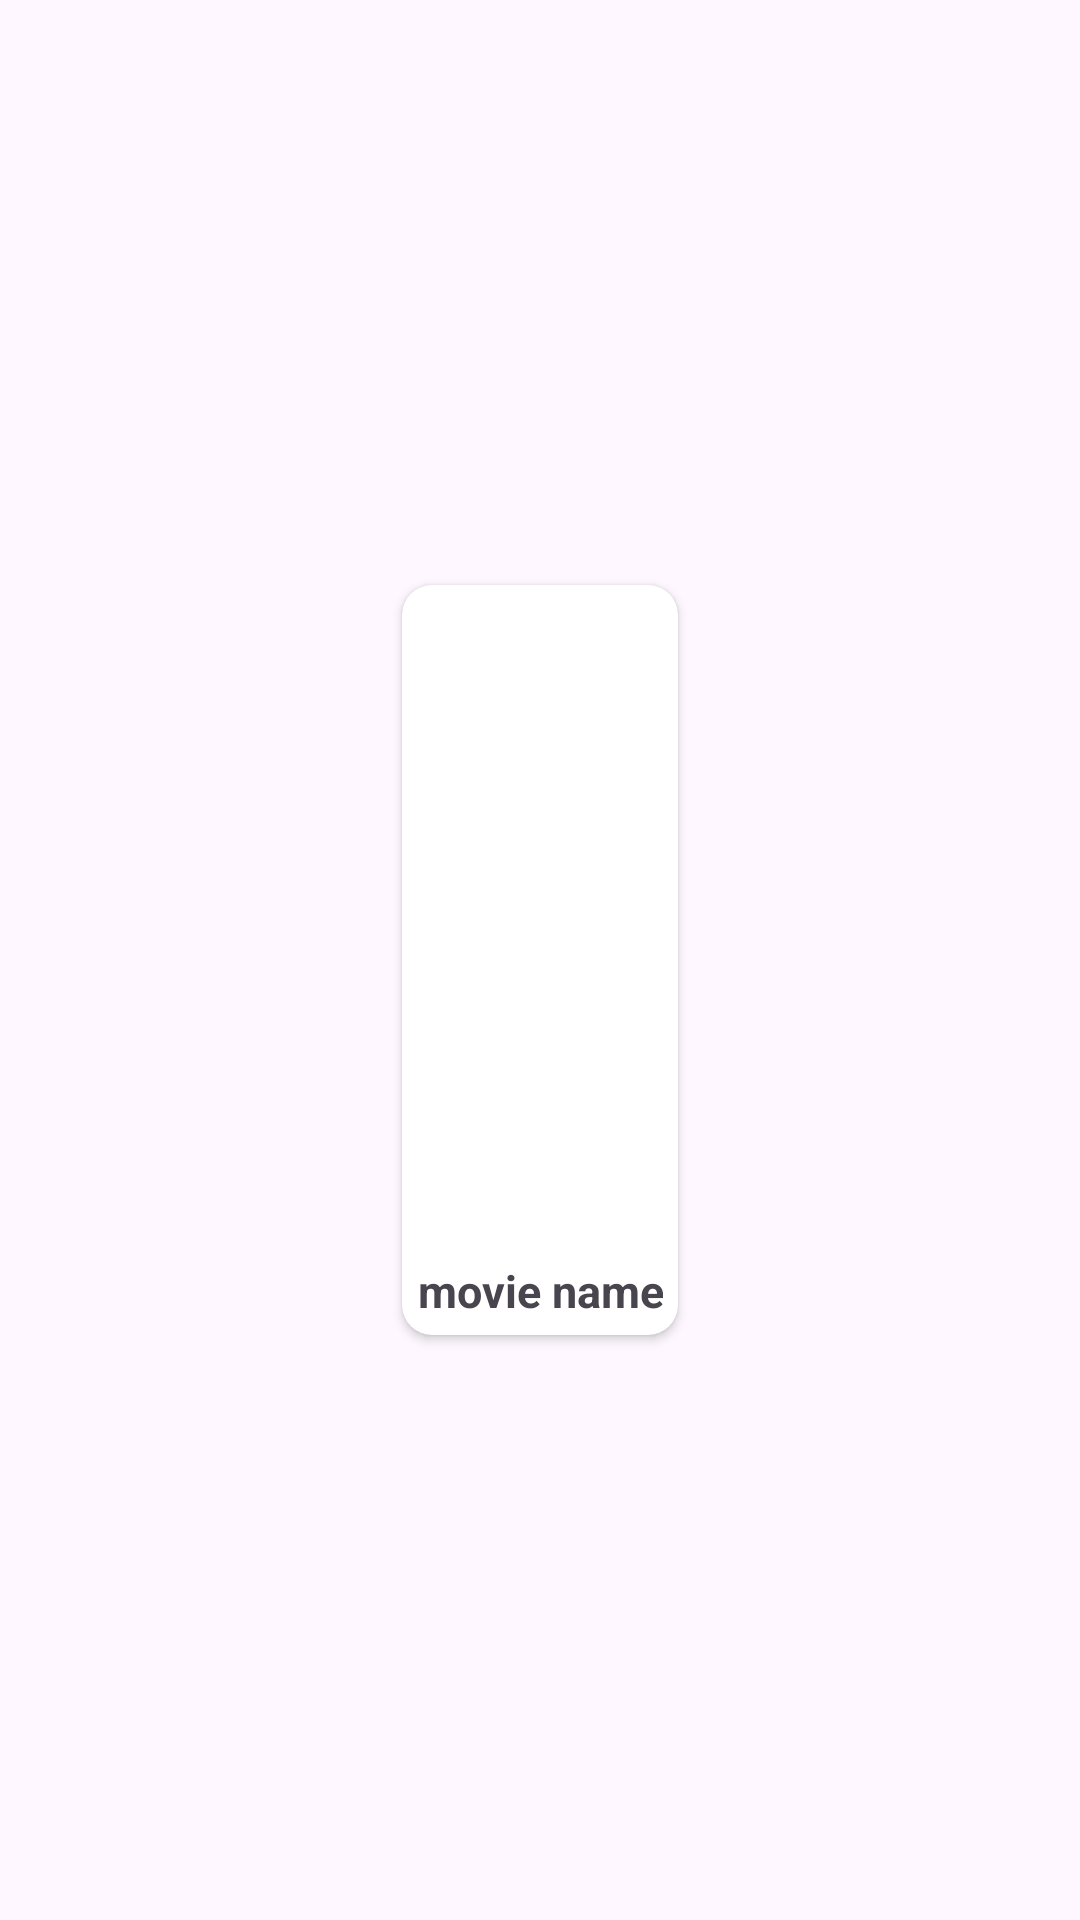

Android layout source for this screen:
<!-- AndroidManifest.xml: application theme Theme.Tmdb_App -->
<!-- res/layout/movie_list.xml -->
<?xml version="1.0" encoding="utf-8"?>
<LinearLayout xmlns:android="http://schemas.android.com/apk/res/android"
    android:layout_width="wrap_content"
    android:layout_height="wrap_content"
    xmlns:app="http://schemas.android.com/apk/res-auto"
    android:orientation="vertical"
    android:gravity="center">


    <androidx.cardview.widget.CardView
        android:layout_width="wrap_content"
        android:layout_height="250dp"
        android:id="@+id/movieListCard"
        android:layout_margin="3dp"
        android:elevation="10dp"
        app:cardCornerRadius="10dp">

        <LinearLayout
            android:layout_width="wrap_content"
            android:layout_height="wrap_content"
            android:orientation="vertical"
            >

            <ImageView
                android:id="@+id/movie_poster"
                android:layout_width="match_parent"
                android:layout_height="220dp" />

            <TextView
                android:id="@+id/movie_name"
                android:layout_width="match_parent"
                android:layout_height="wrap_content"
                android:lines="1"
                android:ellipsize="end"
                android:text="movie name"
                android:padding="5dp"
                android:textSize="15sp"
                android:fontFamily="sans-serif"
                android:textStyle="bold"
                android:textAlignment="center"
                />
        </LinearLayout>
    </androidx.cardview.widget.CardView>

</LinearLayout>
<!-- resources referenced by this layout -->
<resources>
  <style name="Theme.Tmdb_App" parent="Base.Theme.Tmdb_App" />
  <style name="Base.Theme.Tmdb_App" parent="Theme.Material3.DayNight.NoActionBar">
          
          
      </style>
</resources>
